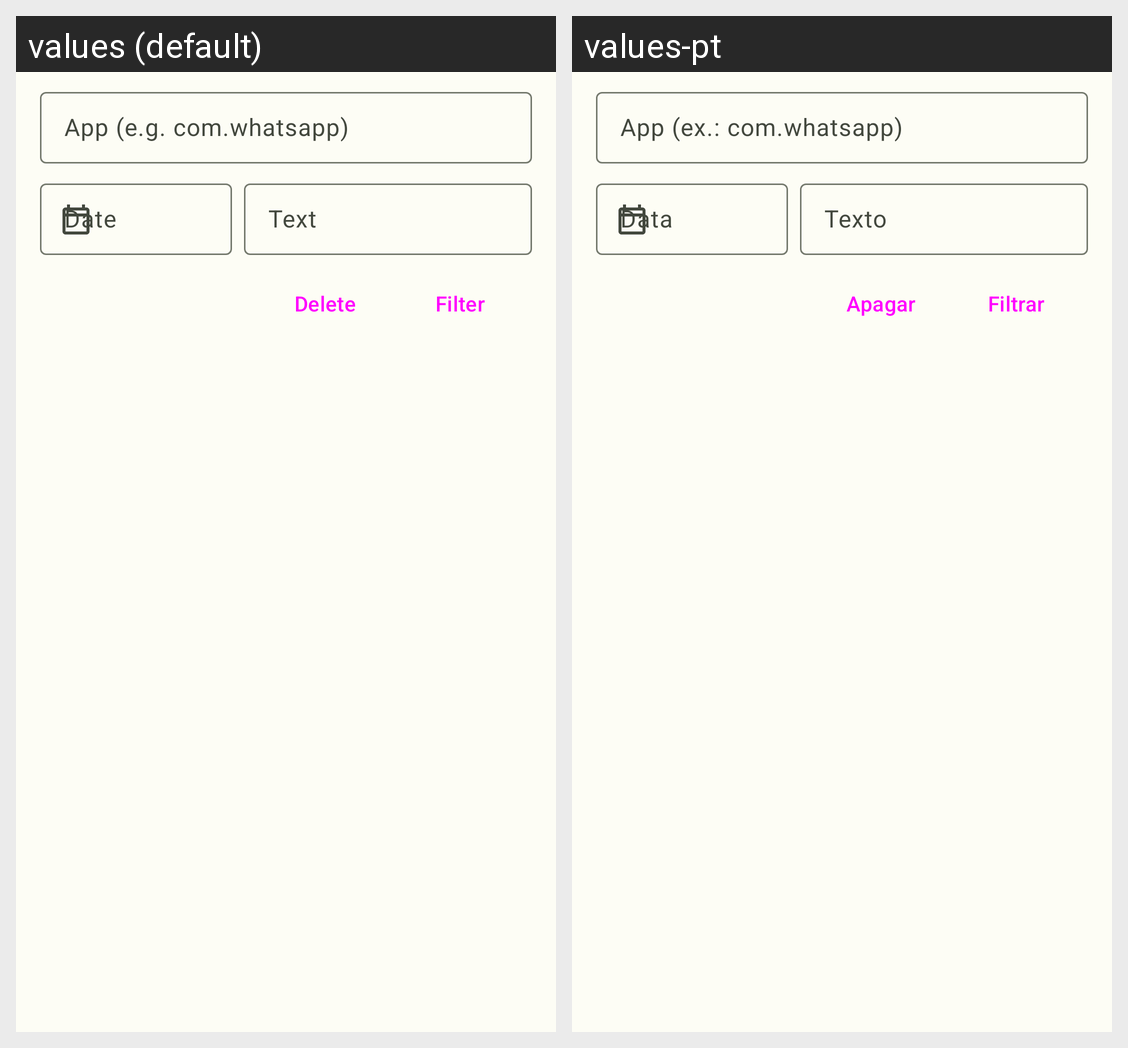

Translations of the strings shown on this Android screen, per locale in the grid:
Android screen res/layout/activity_edit.xml rendered under 2 locales, left to right: values (default), values-pt. Device: Nexus 5 (rendered at 1080×1920; each locale shown at half size, 540×960, under a caption strip naming it); theme AppTheme.
Strings drawn on this screen, with the default value and each locale's value (text and hints the layout hard-codes, and strings that could not be matched under every locale, appear in the picture but are not listed):

filter_app_hint
  values: App (e.g. com.whatsapp)
  values-pt: App (ex.: com.whatsapp)

filter_text_hint
  values: Text
  values-pt: Texto

action_delete
  values: Delete
  values-pt: Apagar

filter_apply
  values: Filter
  values-pt: Filtrar
